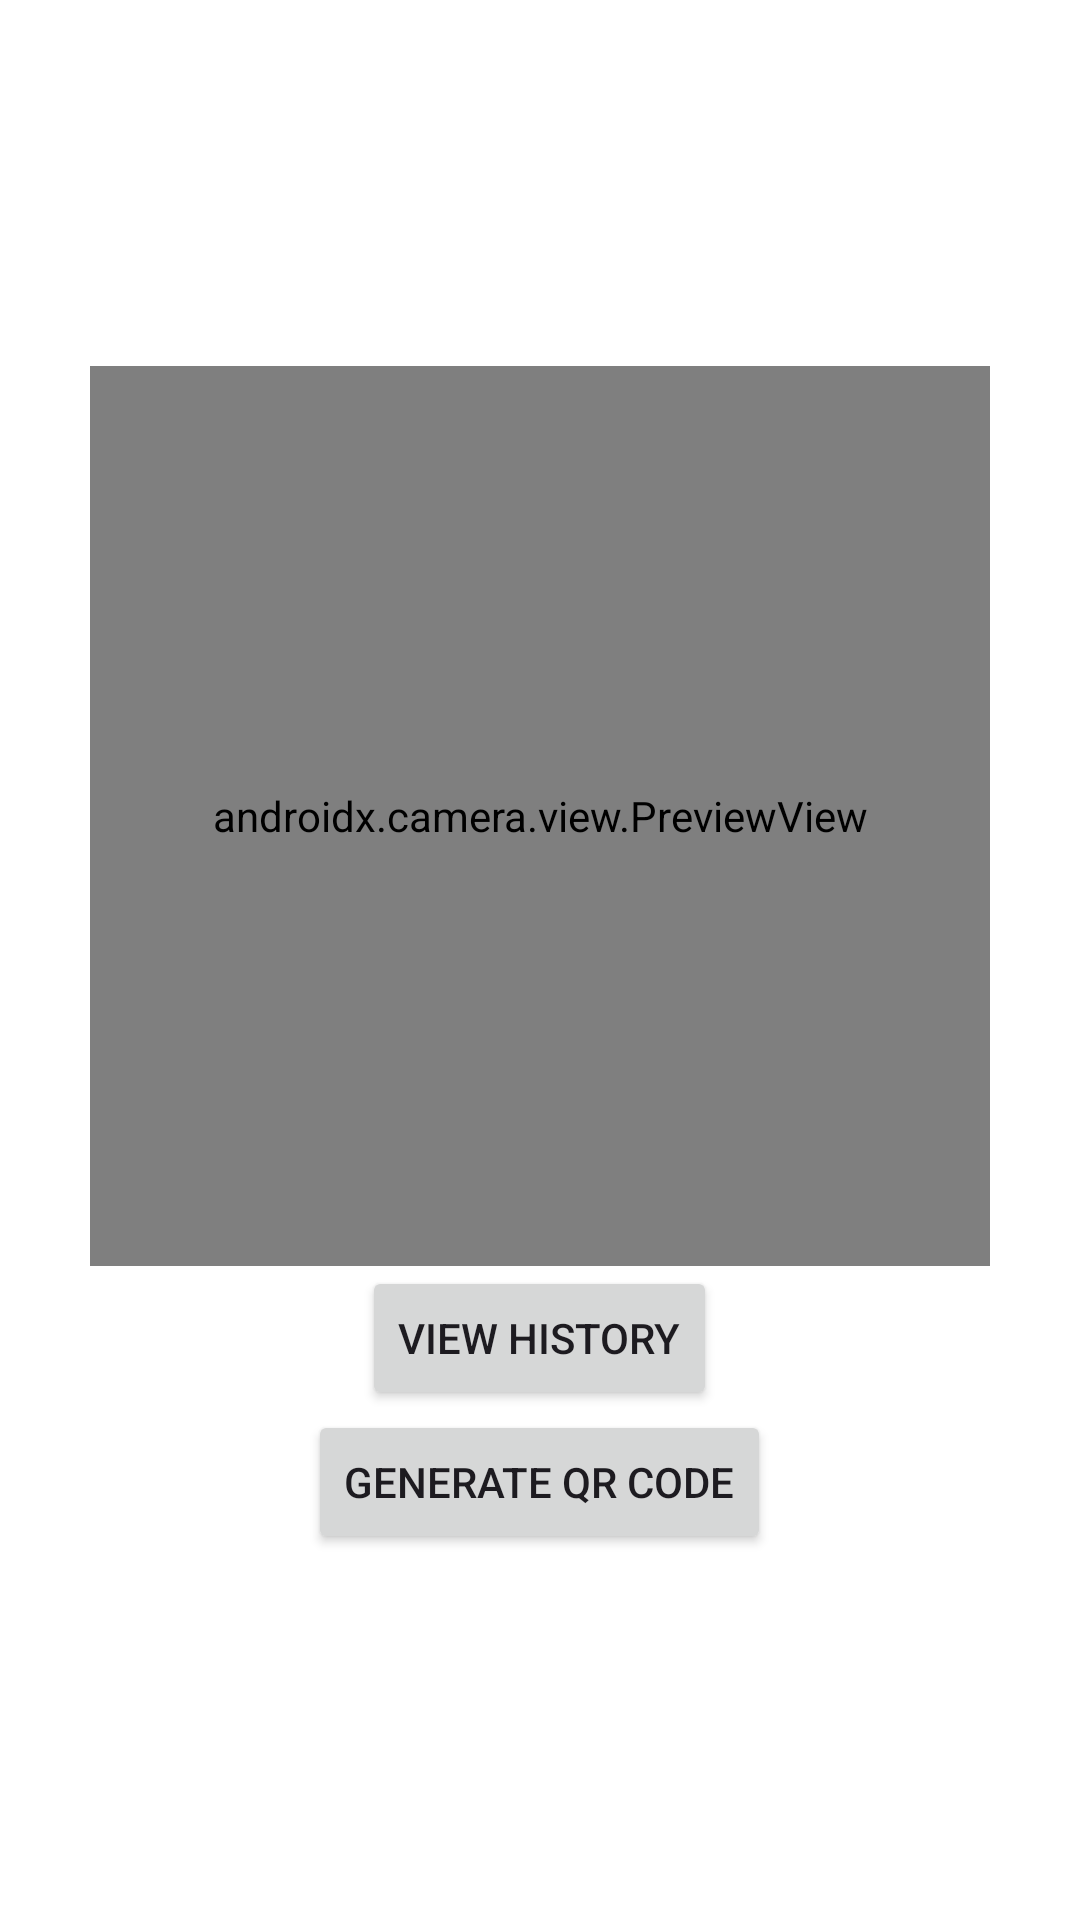

Produce the Android XML layout that renders to this screen, including the resource entries it uses.
<!-- AndroidManifest.xml: application theme Theme.SimpleQRCodeScanner -->
<!-- res/layout/activity_main.xml -->
<?xml version="1.0" encoding="utf-8"?>
<LinearLayout xmlns:android="http://schemas.android.com/apk/res/android"
    xmlns:app="http://schemas.android.com/apk/res-auto"
    xmlns:tools="http://schemas.android.com/tools"
    android:id="@+id/main"
    android:layout_width="match_parent"
    android:background="@color/white"
    android:layout_height="match_parent"
    android:gravity="center"
    android:orientation="vertical"
    tools:context=".MainActivity">

    <androidx.camera.view.PreviewView
        android:id="@+id/previewView"
        android:layout_width="300dp"
        android:layout_height="300dp" />

    <Button
        android:id="@+id/historyButton"
        android:layout_width="wrap_content"
        android:layout_height="wrap_content"
        android:text="View History"
        android:layout_gravity="center"/>

    <Button
        android:id="@+id/generateQRButton"
        android:layout_width="wrap_content"
        android:layout_height="wrap_content"
        android:text="Generate QR Code"
        android:layout_gravity="center"/>

    <Button
        android:id="@+id/btnRescan"
        android:layout_width="wrap_content"
        android:layout_height="wrap_content"
        android:text="Rescan"
        android:visibility="gone"
        android:layout_gravity="center"/>

</LinearLayout>
<!-- resources referenced by this layout -->
<resources>
  <style name="Theme.SimpleQRCodeScanner" parent="Base.Theme.SimpleQRCodeScanner" />
  <style name="Base.Theme.SimpleQRCodeScanner" parent="Theme.Material3.DayNight.NoActionBar">
          
          
      </style>
  <!-- not gathered from this repository: default colours our renderer supplied (Android Studio template values) -->
  <color name="white">#FFFFFFFF</color>
</resources>
